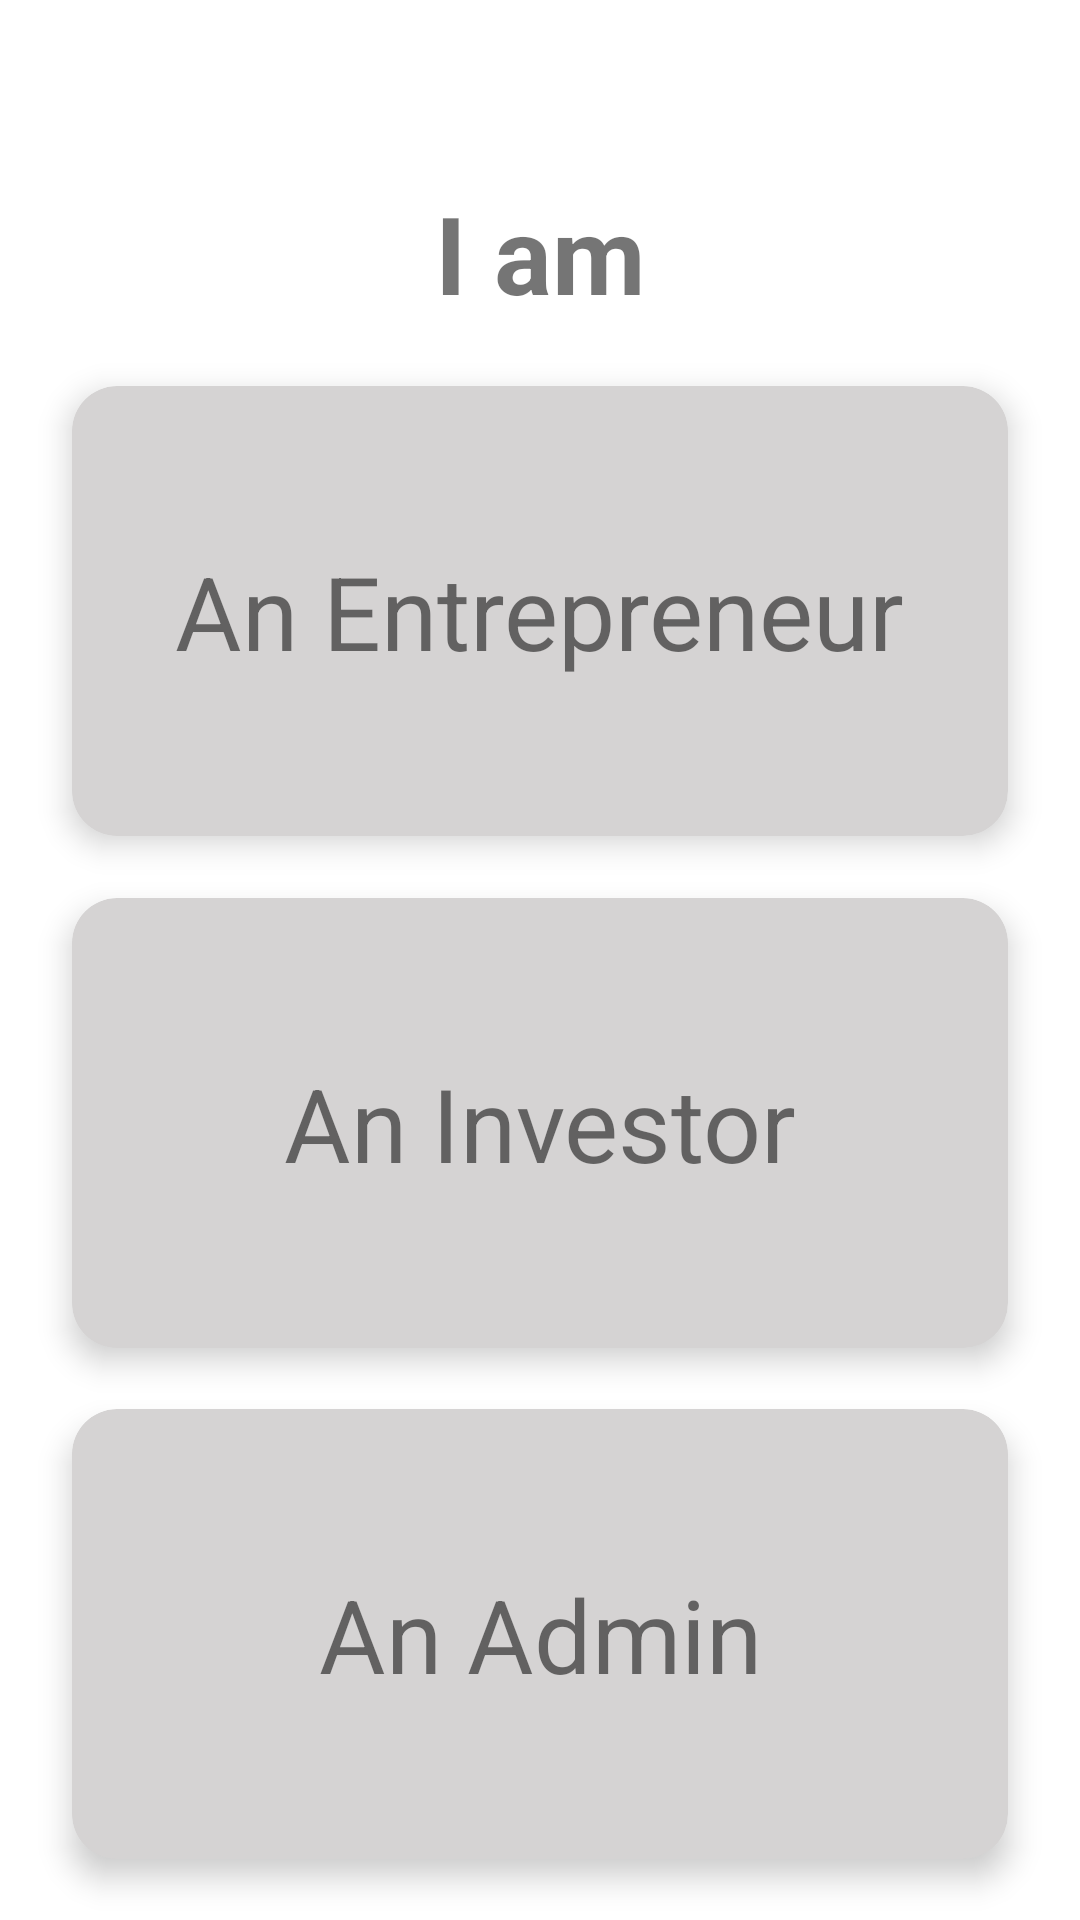

The Android layout XML behind this screen, and the referenced resources:
<!-- AndroidManifest.xml: application theme Theme.StepUpEntrepreneurPrototype -->
<!-- res/layout/fragment_user_type.xml -->
<?xml version="1.0" encoding="utf-8"?>
<androidx.constraintlayout.widget.ConstraintLayout xmlns:android="http://schemas.android.com/apk/res/android"
    xmlns:app="http://schemas.android.com/apk/res-auto"
    xmlns:tools="http://schemas.android.com/tools"
    android:layout_width="match_parent"
    android:layout_height="match_parent"
    tools:context=".fragments.UserTypeFragment">

    <TextView
        android:id="@+id/textView6"
        android:layout_width="wrap_content"
        android:layout_height="wrap_content"
        android:layout_marginTop="60dp"
        android:text="@string/user_type_tittle"
        android:textSize="@dimen/large_title_size"
        android:textStyle="bold"
        app:layout_constraintEnd_toEndOf="parent"
        app:layout_constraintStart_toStartOf="parent"
        app:layout_constraintTop_toTopOf="parent" />

    <com.google.android.material.card.MaterialCardView
        android:id="@+id/materialCardView3"
        android:layout_width="match_parent"
        android:layout_height="wrap_content"
        android:layout_marginStart="24dp"
        android:layout_marginEnd="24dp"
        app:cardBackgroundColor="#D5D3D3"
        app:cardCornerRadius="15dp"
        app:cardElevation="6dp"
        app:layout_constraintBottom_toTopOf="@+id/materialCardView"
        app:layout_constraintEnd_toEndOf="parent"
        app:layout_constraintHorizontal_bias="0.5"
        app:layout_constraintStart_toStartOf="parent"
        app:layout_constraintTop_toBottomOf="@+id/textView6">

        <androidx.constraintlayout.widget.ConstraintLayout
            android:layout_width="match_parent"
            android:layout_height="150dp">

            <com.google.android.material.textview.MaterialTextView
                android:layout_width="wrap_content"
                android:layout_height="wrap_content"
                android:text="@string/an_entrepreneur"
                android:textSize="34sp"
                app:layout_constraintBottom_toBottomOf="parent"
                app:layout_constraintEnd_toEndOf="parent"
                app:layout_constraintStart_toStartOf="parent"
                app:layout_constraintTop_toTopOf="parent" />
        </androidx.constraintlayout.widget.ConstraintLayout>
    </com.google.android.material.card.MaterialCardView>

    <com.google.android.material.card.MaterialCardView
        android:id="@+id/materialCardView"
        android:layout_width="match_parent"
        android:layout_height="wrap_content"
        android:layout_marginStart="24dp"
        android:layout_marginEnd="24dp"
        app:cardBackgroundColor="#D5D3D3"
        app:cardCornerRadius="15dp"
        app:cardElevation="6dp"
        app:layout_constraintBottom_toTopOf="@+id/materialCardView2"
        app:layout_constraintEnd_toEndOf="parent"
        app:layout_constraintHorizontal_bias="0.5"
        app:layout_constraintStart_toStartOf="parent"
        app:layout_constraintTop_toBottomOf="@+id/materialCardView3">

        <androidx.constraintlayout.widget.ConstraintLayout
            android:layout_width="match_parent"
            android:layout_height="150dp">

            <com.google.android.material.textview.MaterialTextView
                android:layout_width="wrap_content"
                android:layout_height="wrap_content"
                android:text="@string/an_investor"
                android:textSize="34sp"
                app:layout_constraintBottom_toBottomOf="parent"
                app:layout_constraintEnd_toEndOf="parent"
                app:layout_constraintStart_toStartOf="parent"
                app:layout_constraintTop_toTopOf="parent" />
        </androidx.constraintlayout.widget.ConstraintLayout>
    </com.google.android.material.card.MaterialCardView>

    <com.google.android.material.card.MaterialCardView
        android:id="@+id/materialCardView2"
        android:layout_width="match_parent"
        android:layout_height="wrap_content"
        android:layout_marginStart="24dp"
        android:layout_marginEnd="24dp"
        app:cardBackgroundColor="#D5D3D3"
        app:cardCornerRadius="15dp"
        app:cardElevation="6dp"
        app:layout_constraintBottom_toBottomOf="parent"
        app:layout_constraintEnd_toEndOf="parent"
        app:layout_constraintHorizontal_bias="0.5"
        app:layout_constraintStart_toStartOf="parent"
        app:layout_constraintTop_toBottomOf="@+id/materialCardView">

        <androidx.constraintlayout.widget.ConstraintLayout
            android:layout_width="match_parent"
            android:layout_height="150dp">

            <com.google.android.material.textview.MaterialTextView
                android:layout_width="wrap_content"
                android:layout_height="wrap_content"
                android:text="@string/an_admin"
                android:textSize="34sp"
                app:layout_constraintBottom_toBottomOf="parent"
                app:layout_constraintEnd_toEndOf="parent"
                app:layout_constraintStart_toStartOf="parent"
                app:layout_constraintTop_toTopOf="parent" />
        </androidx.constraintlayout.widget.ConstraintLayout>
    </com.google.android.material.card.MaterialCardView>

</androidx.constraintlayout.widget.ConstraintLayout>
<!-- resources referenced by this layout -->
<resources>
  <dimen name="large_title_size">36sp</dimen>
  <string name="an_admin">An Admin</string>
  <string name="an_entrepreneur">An Entrepreneur</string>
  <string name="an_investor">An Investor</string>
  <string name="user_type_tittle">I am</string>
  <style name="Theme.StepUpEntrepreneurPrototype" parent="Theme.MaterialComponents.DayNight.NoActionBar">
          
          <item name="colorPrimary">@color/purple_500</item>
          <item name="colorPrimaryVariant">@color/purple_700</item>
          <item name="colorOnPrimary">@color/white</item>
          
          <item name="colorSecondary">@color/teal_200</item>
          <item name="colorSecondaryVariant">@color/teal_700</item>
          <item name="colorOnSecondary">@color/black</item>
          
          <item name="android:statusBarColor" tools:targetApi="l">?attr/colorPrimaryVariant</item>
          
  
          <item name="android:windowLightStatusBar" tools:targetApi="m">true</item>
          <item name="android:textColorPrimary">@color/textColorPrimary</item>
  
  
      </style>
  <!-- not gathered from this repository: default colours our renderer supplied (Android Studio template values) -->
  <color name="purple_500">#FF6200EE</color>
  <color name="purple_700">#FF3700B3</color>
  <color name="teal_200">#FF03DAC5</color>
  <color name="teal_700">#FF018786</color>
  <color name="black">#FF000000</color>
  <color name="white">#FFFFFFFF</color>
</resources>
